Run: headless pygame with SDL's dummy video driver; simulated clock (each Clock.tick advances the game by its frame time, no real sleeping); random seed 0; keys injected as events and as key.get_pressed() state; no mouse input; restart key C tapped at the start of phases 3 and 4.
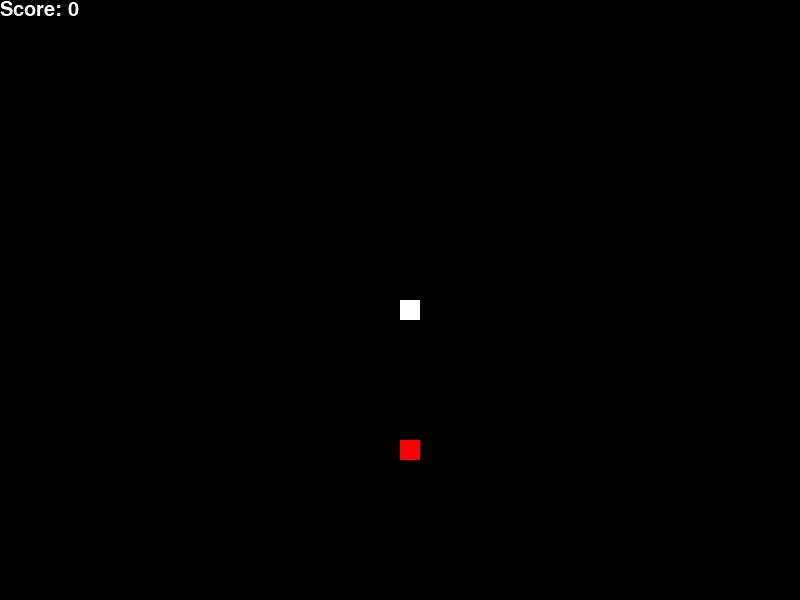
Frame 1 of 4 · flips 1–60 · no input
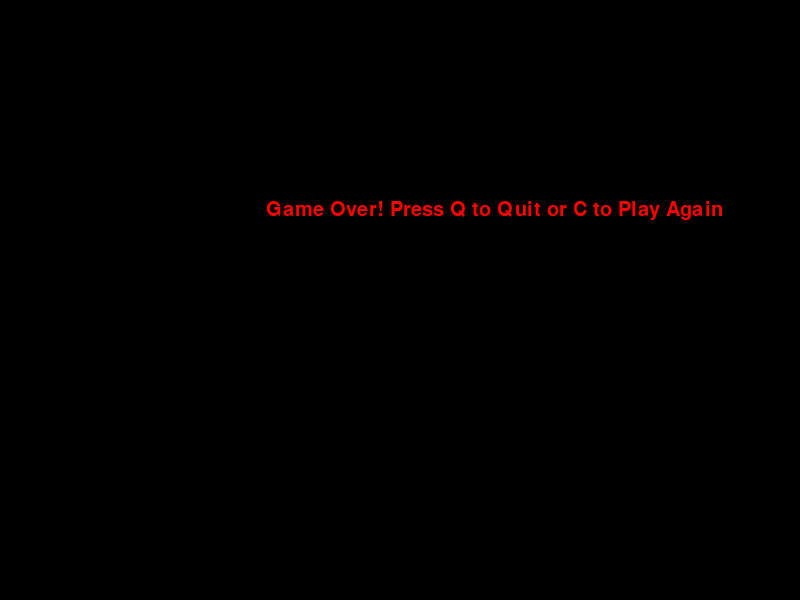
Frame 2 of 4 · flips 61–180 · tapped SPACE, RETURN · held RIGHT (→), D
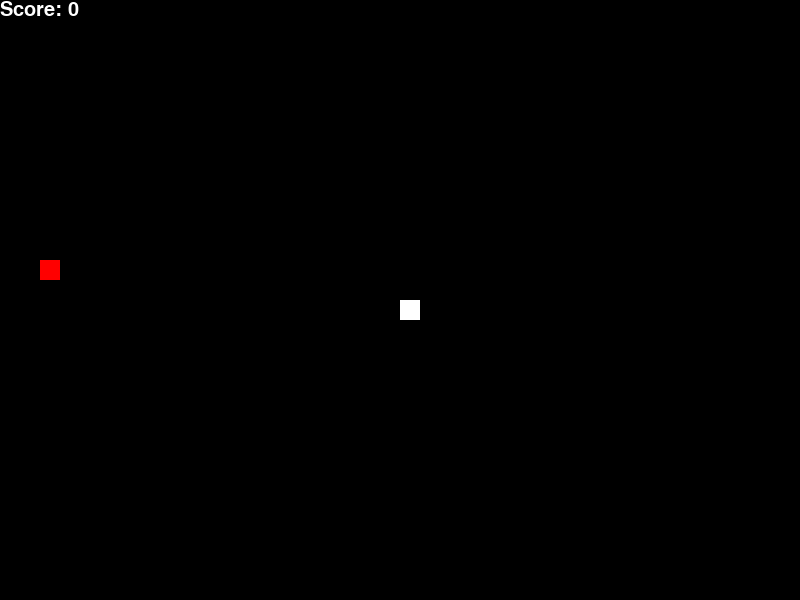
Frame 3 of 4 · flips 181–300 · tapped C · held DOWN (↓), S
Frame 4 of 4 · flips 301–420 · tapped C · held LEFT (←), A, UP (↑), W · screen same as frame 2, image omitted

The pygame program that drew these frames:

import pygame
import random

# Initialize Pygame
pygame.init()

# Set up the game window
width, height = 800, 600
window = pygame.display.set_mode((width, height))
pygame.display.set_caption("Snake Game")

# Define colors
black = (0, 0, 0)
white = (255, 255, 255)
red = (255, 0, 0)

# Define snake properties
snake_size = 20
snake_speed = 15

# Define font for displaying score
font = pygame.font.SysFont(None, 30)

def draw_snake(snake_size, snake_pixels):
    for pixel in snake_pixels:
        pygame.draw.rect(window, white, [pixel[0], pixel[1], snake_size, snake_size])

def run_game():
    game_over = False
    game_close = False

    x = width / 2
    y = height / 2

    x_speed = 0
    y_speed = 0

    snake_pixels = []
    snake_length = 1

    target_x = round(random.randrange(0, width - snake_size) / snake_size) * snake_size
    target_y = round(random.randrange(0, height - snake_size) / snake_size) * snake_size

    while not game_over:

        while game_close:
            window.fill(black)
            game_over_message = font.render("Game Over! Press Q to Quit or C to Play Again", True, red)
            window.blit(game_over_message, [width / 3, height / 3])
            pygame.display.update()

            for event in pygame.event.get():
                if event.type == pygame.KEYDOWN:
                    if event.key == pygame.K_q:
                        game_over = True
                        game_close = False
                    if event.key == pygame.K_c:
                        run_game()

        for event in pygame.event.get():
            if event.type == pygame.QUIT:
                game_over = True
            if event.type == pygame.KEYDOWN:
                if event.key == pygame.K_LEFT:
                    x_speed = -snake_size
                    y_speed = 0
                elif event.key == pygame.K_RIGHT:
                    x_speed = snake_size
                    y_speed = 0
                elif event.key == pygame.K_UP:
                    y_speed = -snake_size
                    x_speed = 0
                elif event.key == pygame.K_DOWN:
                    y_speed = snake_size
                    x_speed = 0

        if x >= width or x < 0 or y >= height or y < 0:
            game_close = True

        x += x_speed
        y += y_speed

        window.fill(black)
        pygame.draw.rect(window, red, [target_x, target_y, snake_size, snake_size])

        snake_pixels.append([x, y])

        if len(snake_pixels) > snake_length:
            del snake_pixels[0]

        for pixel in snake_pixels[:-1]:
            if pixel == [x, y]:
                game_close = True

        draw_snake(snake_size, snake_pixels)

        score = font.render("Score: " + str(snake_length - 1), True, white)
        window.blit(score, [0, 0])

        pygame.display.update()

        if x == target_x and y == target_y:
            target_x = round(random.randrange(0, width - snake_size) / snake_size) * snake_size
            target_y = round(random.randrange(0, height - snake_size) / snake_size) * snake_size
            snake_length += 1

        clock = pygame.time.Clock()
        clock.tick(snake_speed)

    pygame.quit()
    quit()

run_game()
